3-way image classification set "vision" from GitHub (Woodsy2660/weld-fusion-thesis); label vocabulary: crack, lack of fusion, porosity.

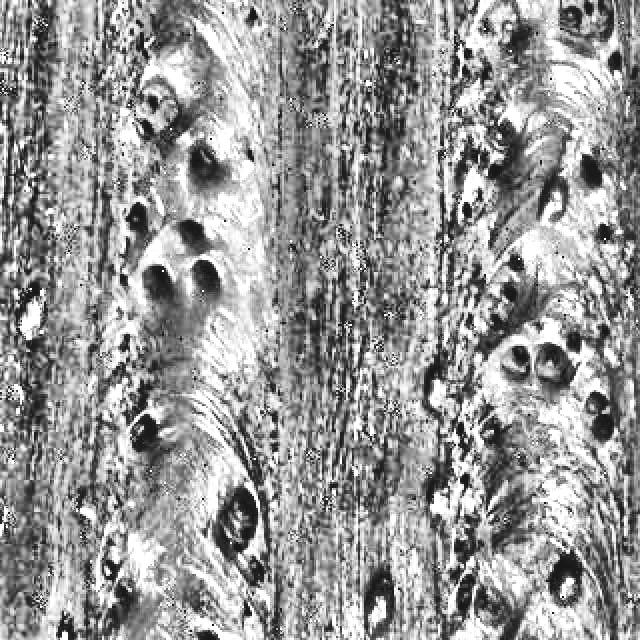
Label: porosity

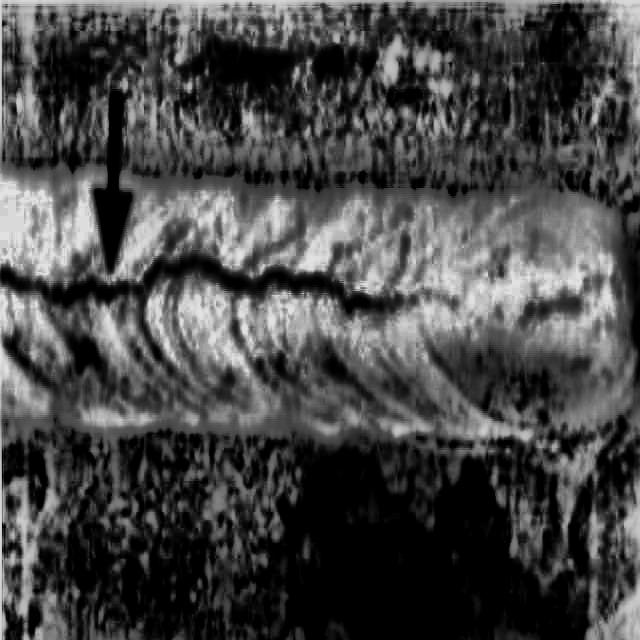
Label: crack

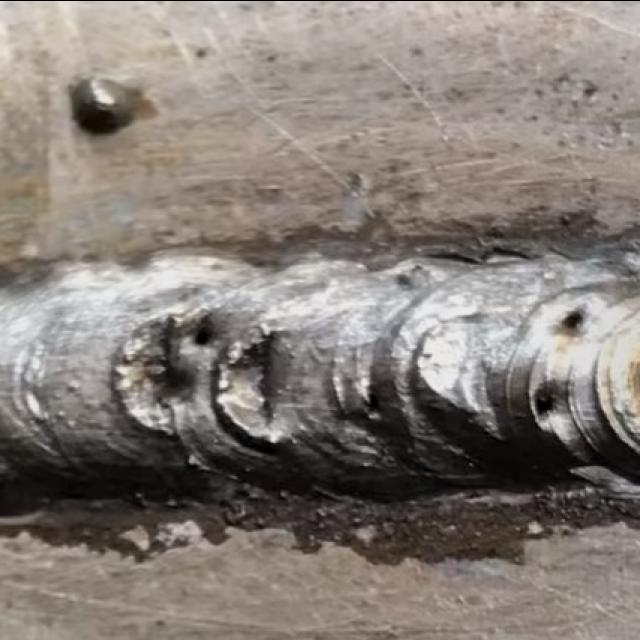
Label: lack of fusion

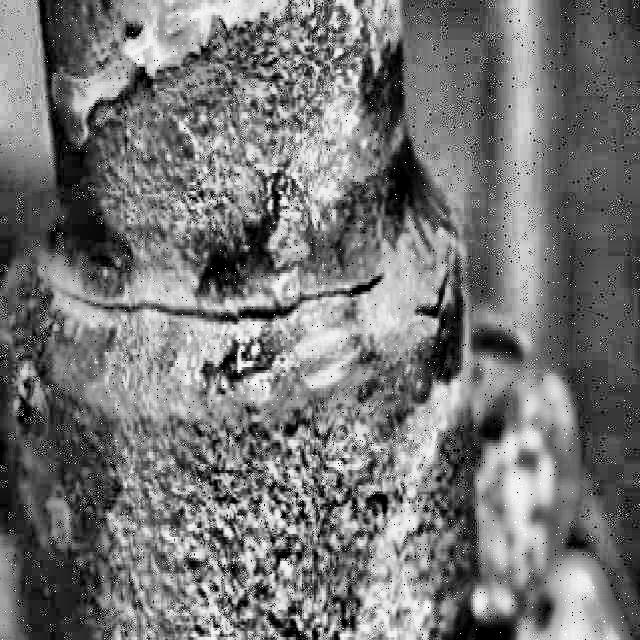
Label: crack

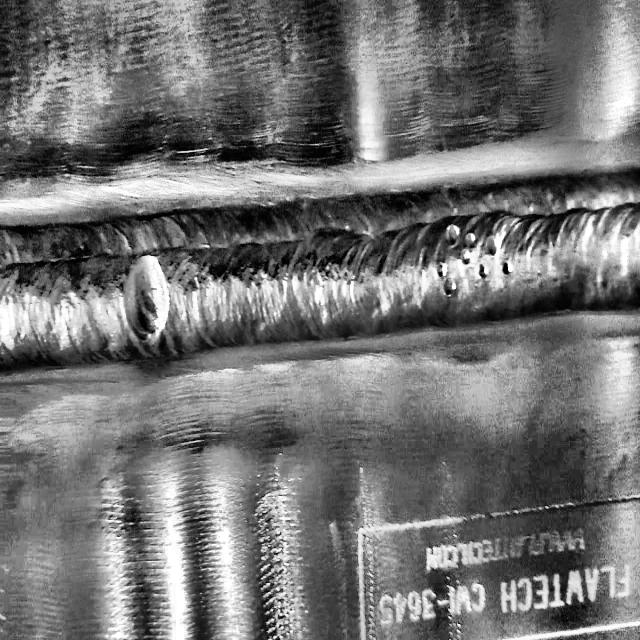
Label: porosity

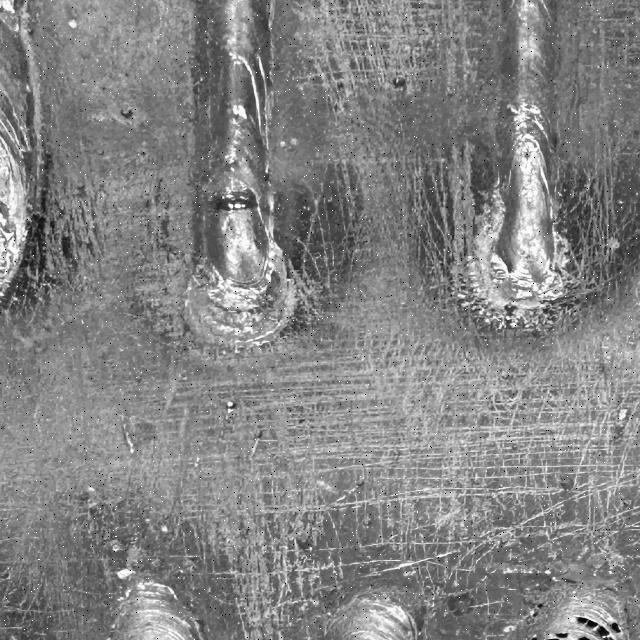
Label: lack of fusion
